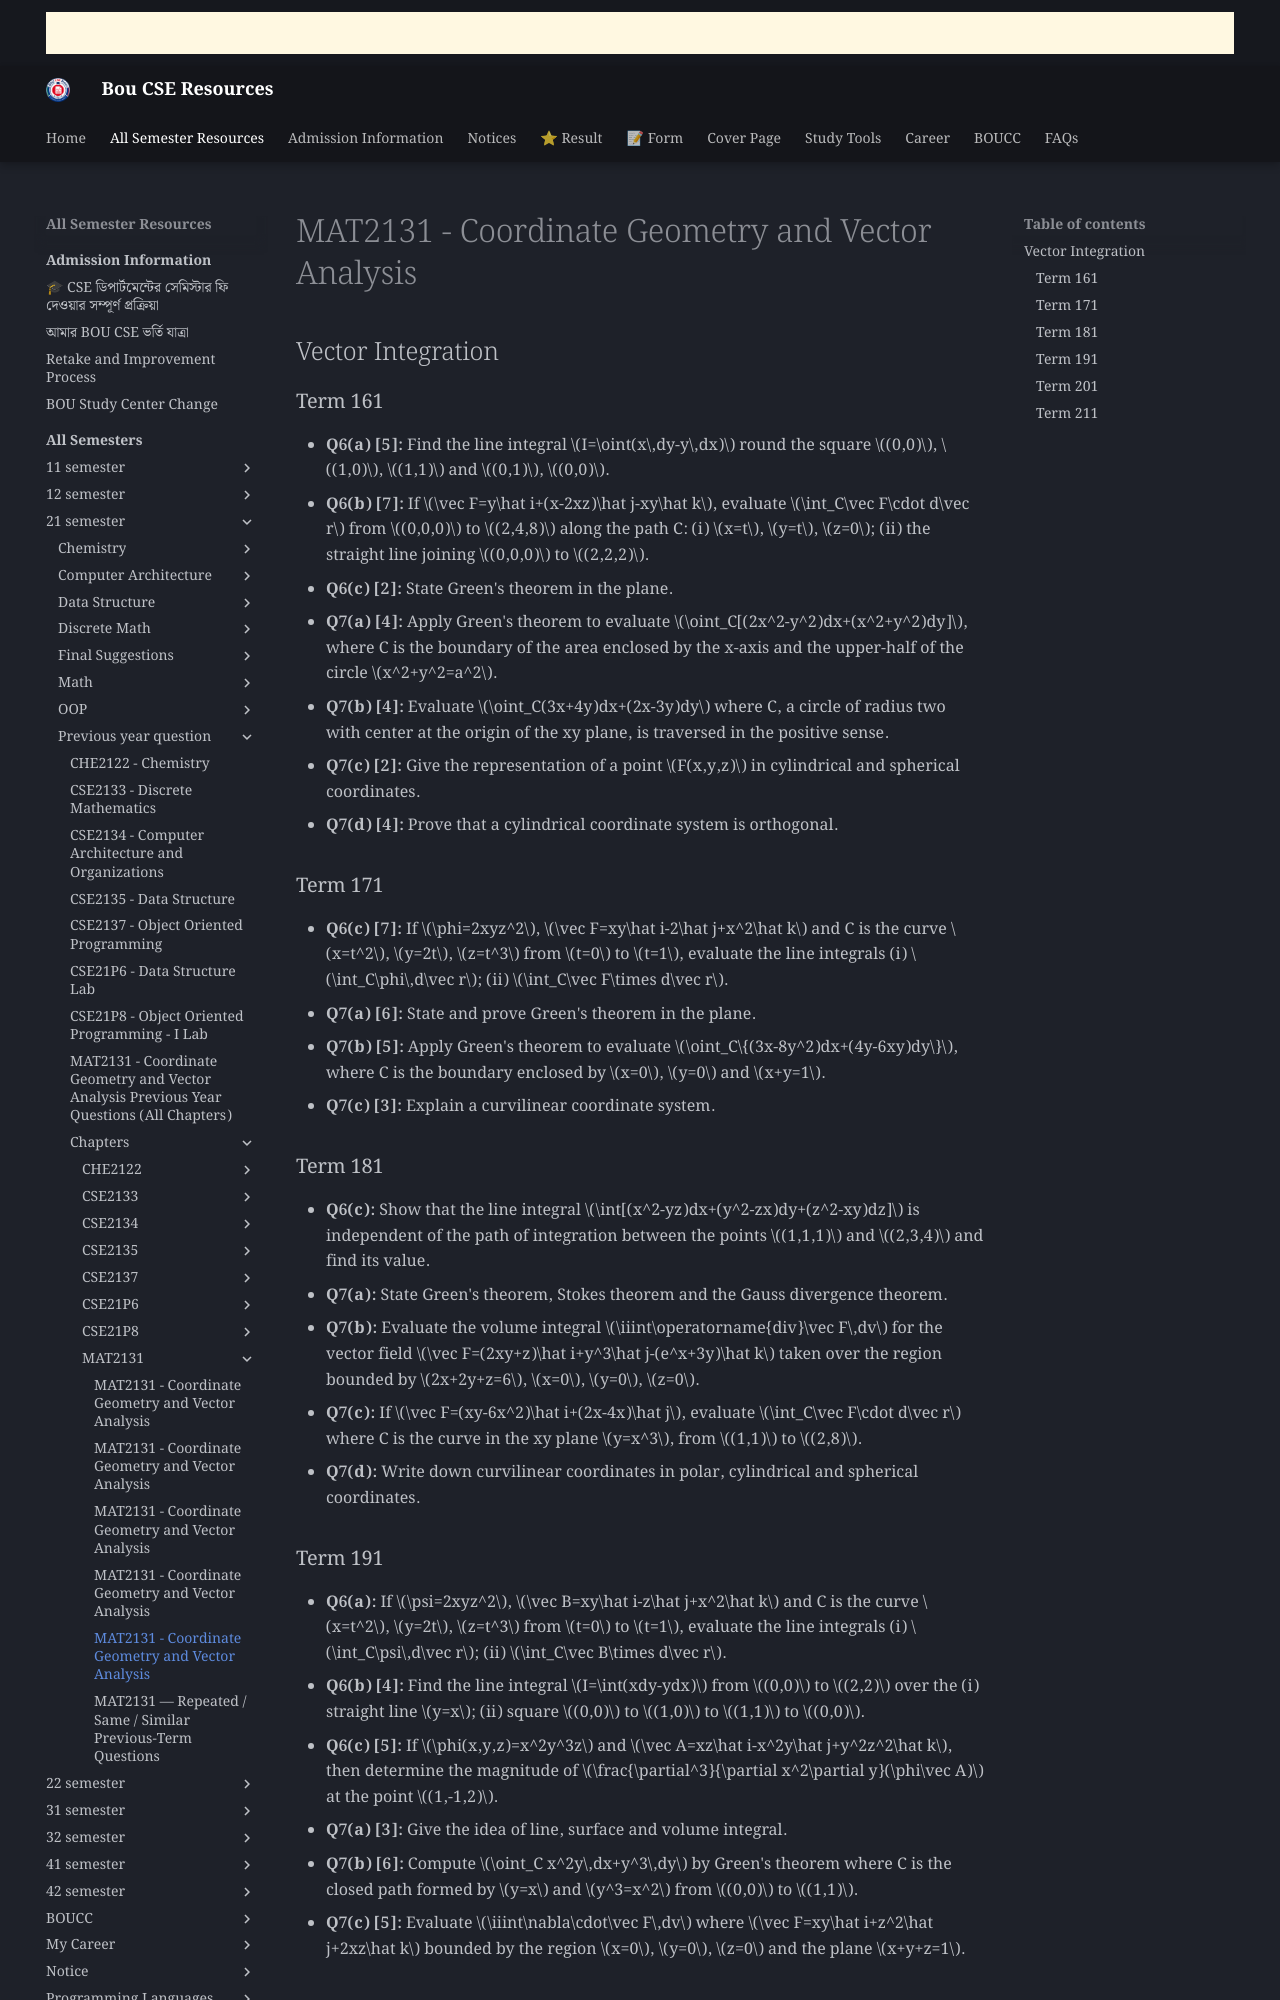

repository: boucseresources/all · page: bou-resources/bou-cse/21-semester/Previous-year-question/chapters/MAT2131/05_Vector_Integration/index.html · generator: mkdocs

# MAT2131 - Coordinate Geometry and Vector Analysis

## Vector Integration

### Term 161

- **Q6(a) [5]:** Find the line integral $I=\oint(x\,dy-y\,dx)$ round the square $(0,0)$, $(1,0)$, $(1,1)$ and $(0,1)$, $(0,0)$.
- **Q6(b) [7]:** If $\vec F=y\hat i+(x-2xz)\hat j-xy\hat k$, evaluate $\int_C\vec F\cdot d\vec r$ from $(0,0,0)$ to $(2,4,8)$ along the path C: (i) $x=t$, $y=t$, $z=0$; (ii) the straight line joining $(0,0,0)$ to $(2,2,2)$.
- **Q6(c) [2]:** State Green's theorem in the plane.
- **Q7(a) [4]:** Apply Green's theorem to evaluate $\oint_C[(2x^2-y^2)dx+(x^2+y^2)dy]$, where C is the boundary of the area enclosed by the x-axis and the upper-half of the circle $x^2+y^2=a^2$.
- **Q7(b) [4]:** Evaluate $\oint_C(3x+4y)dx+(2x-3y)dy$ where C, a circle of radius two with center at the origin of the xy plane, is traversed in the positive sense.
- **Q7(c) [2]:** Give the representation of a point $F(x,y,z)$ in cylindrical and spherical coordinates.
- **Q7(d) [4]:** Prove that a cylindrical coordinate system is orthogonal.

### Term 171

- **Q6(c) [7]:** If $\phi=2xyz^2$, $\vec F=xy\hat i-2\hat j+x^2\hat k$ and C is the curve $x=t^2$, $y=2t$, $z=t^3$ from $t=0$ to $t=1$, evaluate the line integrals (i) $\int_C\phi\,d\vec r$; (ii) $\int_C\vec F\times d\vec r$.
- **Q7(a) [6]:** State and prove Green's theorem in the plane.
- **Q7(b) [5]:** Apply Green's theorem to evaluate $\oint_C\{(3x-8y^2)dx+(4y-6xy)dy\}$, where C is the boundary enclosed by $x=0$, $y=0$ and $x+y=1$.
- **Q7(c) [3]:** Explain a curvilinear coordinate system.

### Term 181

- **Q6(c):** Show that the line integral $\int[(x^2-yz)dx+(y^2-zx)dy+(z^2-xy)dz]$ is independent of the path of integration between the points $(1,1,1)$ and $(2,3,4)$ and find its value.
- **Q7(a):** State Green's theorem, Stokes theorem and the Gauss divergence theorem.
- **Q7(b):** Evaluate the volume integral $\iiint\operatorname{div}\vec F\,dv$ for the vector field $\vec F=(2xy+z)\hat i+y^3\hat j-(e^x+3y)\hat k$ taken over the region bounded by $2x+2y+z=6$, $x=0$, $y=0$, $z=0$.
- **Q7(c):** If $\vec F=(xy-6x^2)\hat i+(2x-4x)\hat j$, evaluate $\int_C\vec F\cdot d\vec r$ where C is the curve in the xy plane $y=x^3$, from $(1,1)$ to $(2,8)$.
- **Q7(d):** Write down curvilinear coordinates in polar, cylindrical and spherical coordinates.
